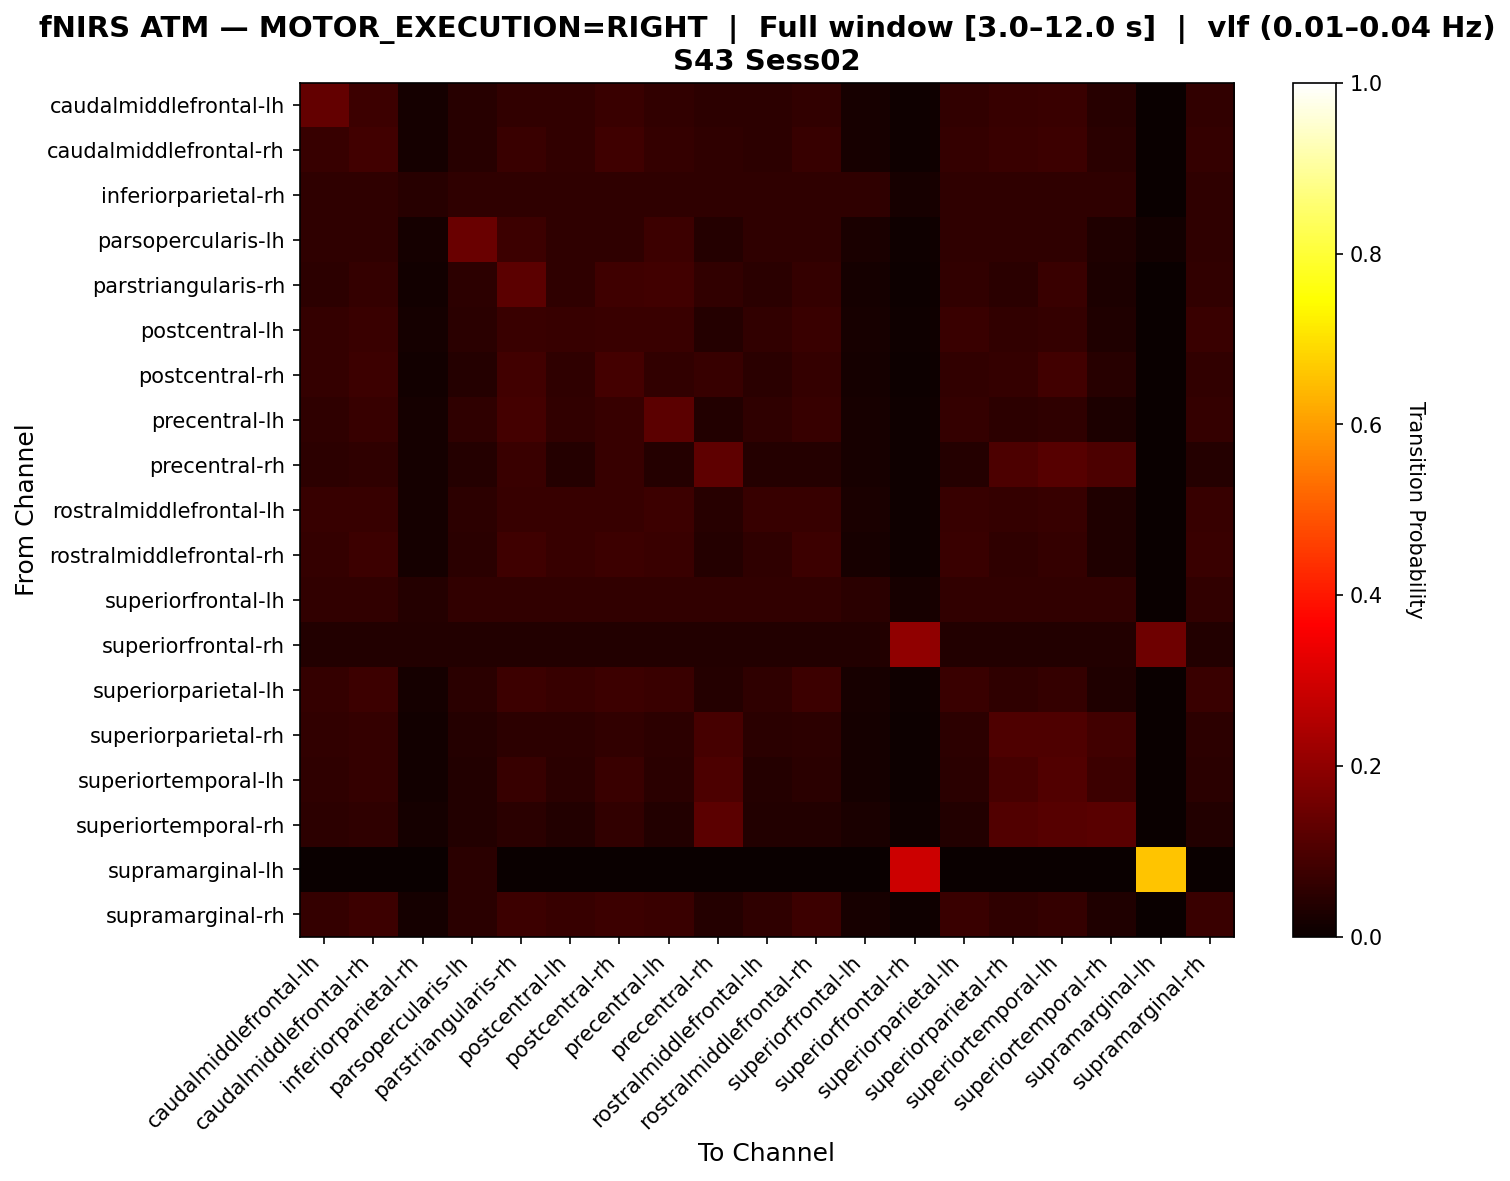

The file beside this chart, header and first rows:
, caudalmiddlefrontal-lh, caudalmiddlefrontal-rh, inferiorparietal-rh, parsopercularis-lh, parstriangularis-rh, postcentral-lh, postcentral-rh, precentral-lh, precentral-rh, rostralmiddlefrontal-lh, rostralmiddlefrontal-rh, superiorfrontal-lh, superiorfrontal-rh, superiorparietal-lh, superiorparietal-rh, superiortemporal-lh, superiortemporal-rh, supramarginal-lh, supramarginal-rh
caudalmiddlefrontal-lh, 0.1333, 0.07451, 0.01569, 0.04314, 0.05882, 0.05882, 0.07059, 0.05882, 0.05098, 0.05098, 0.05882, 0.01961, 0.007843, 0.05882, 0.06667, 0.07059, 0.04314, 0.0, 0.05882
caudalmiddlefrontal-rh, 0.06693, 0.08268, 0.01575, 0.04331, 0.07087, 0.05906, 0.07874, 0.06299, 0.05512, 0.05118, 0.06693, 0.01969, 0.007874, 0.06299, 0.07087, 0.0748, 0.04724, 0.0, 0.06299
inferiorparietal-rh, 0.05814, 0.05814, 0.04651, 0.05814, 0.05814, 0.05814, 0.05814, 0.05814, 0.05814, 0.05814, 0.05814, 0.05814, 0.02326, 0.05814, 0.05814, 0.05814, 0.05814, 0.0, 0.05814
parsopercularis-lh, 0.0566, 0.0566, 0.01887, 0.1415, 0.07547, 0.0566, 0.0566, 0.07547, 0.04245, 0.0566, 0.0566, 0.02358, 0.009434, 0.0566, 0.0566, 0.0566, 0.03302, 0.01415, 0.0566
parstriangularis-rh, 0.05303, 0.06439, 0.01515, 0.05303, 0.1212, 0.05682, 0.07955, 0.08333, 0.06061, 0.04924, 0.06439, 0.01894, 0.007576, 0.06061, 0.04924, 0.07197, 0.0303, 0.0, 0.06061
postcentral-lh, 0.06393, 0.07306, 0.01826, 0.05023, 0.07306, 0.06849, 0.07306, 0.07306, 0.0411, 0.05936, 0.07306, 0.02283, 0.009132, 0.07306, 0.05936, 0.06393, 0.03196, 0.0, 0.07306
postcentral-rh, 0.06296, 0.07778, 0.01481, 0.04074, 0.08519, 0.05556, 0.08889, 0.05926, 0.06667, 0.04815, 0.06296, 0.01852, 0.007407, 0.05926, 0.06296, 0.08519, 0.04444, 0.0, 0.05926
precentral-lh, 0.05691, 0.06911, 0.01626, 0.05691, 0.08943, 0.06098, 0.06911, 0.122, 0.03659, 0.05691, 0.06911, 0.02033, 0.00813, 0.06504, 0.05285, 0.05691, 0.02846, 0.0, 0.06504
precentral-rh, 0.05118, 0.05512, 0.01575, 0.03937, 0.07087, 0.03937, 0.06693, 0.03937, 0.126, 0.03937, 0.03937, 0.01969, 0.007874, 0.03937, 0.09843, 0.1142, 0.09843, 0.0, 0.03937
rostralmiddlefrontal-lh, 0.06763, 0.06763, 0.01932, 0.05314, 0.06763, 0.06763, 0.06763, 0.07729, 0.04348, 0.06763, 0.06763, 0.02415, 0.009662, 0.06763, 0.0628, 0.06763, 0.03382, 0.0, 0.06763
rostralmiddlefrontal-rh, 0.0625, 0.07589, 0.01786, 0.04911, 0.08036, 0.06696, 0.07589, 0.07143, 0.04018, 0.05804, 0.07589, 0.02232, 0.008929, 0.07143, 0.05804, 0.0625, 0.03125, 0.0, 0.07143
superiorfrontal-lh, 0.05941, 0.05941, 0.0396, 0.05941, 0.05941, 0.05941, 0.05941, 0.05941, 0.05941, 0.05941, 0.05941, 0.0495, 0.0198, 0.05941, 0.05941, 0.05941, 0.05941, 0.0, 0.05941
superiorfrontal-rh, 0.03797, 0.03797, 0.03797, 0.03797, 0.03797, 0.03797, 0.03797, 0.03797, 0.03797, 0.03797, 0.03797, 0.03797, 0.2025, 0.03797, 0.03797, 0.03797, 0.03797, 0.1519, 0.03797
superiorparietal-lh, 0.06278, 0.07623, 0.01794, 0.04933, 0.07623, 0.06726, 0.07623, 0.07175, 0.04036, 0.0583, 0.07623, 0.02242, 0.008969, 0.07175, 0.0583, 0.06278, 0.03139, 0.0, 0.07175
superiorparietal-rh, 0.06182, 0.06545, 0.01455, 0.04, 0.05091, 0.05091, 0.06182, 0.05091, 0.09091, 0.04727, 0.05091, 0.01818, 0.007273, 0.05091, 0.1018, 0.1018, 0.08364, 0.0, 0.05091
superiortemporal-lh, 0.05611, 0.06271, 0.0132, 0.0363, 0.06931, 0.0495, 0.07261, 0.0495, 0.09901, 0.0429, 0.0495, 0.0165, 0.006601, 0.0495, 0.09241, 0.1089, 0.07591, 0.0, 0.0495
superiortemporal-rh, 0.05213, 0.05687, 0.01896, 0.03791, 0.04739, 0.03791, 0.06161, 0.03791, 0.1232, 0.03791, 0.03791, 0.0237, 0.009479, 0.03791, 0.109, 0.1137, 0.1185, 0.0, 0.03791
supramarginal-lh, 0.0, 0.0, 0.0, 0.04878, 0.0, 0.0, 0.0, 0.0, 0.0, 0.0, 0.0, 0.0, 0.2927, 0.0, 0.0, 0.0, 0.0, 0.6585, 0.0
supramarginal-rh, 0.06278, 0.07623, 0.01794, 0.04933, 0.07623, 0.06726, 0.07623, 0.07175, 0.04036, 0.0583, 0.07623, 0.02242, 0.008969, 0.07175, 0.0583, 0.06278, 0.03139, 0.0, 0.07175
